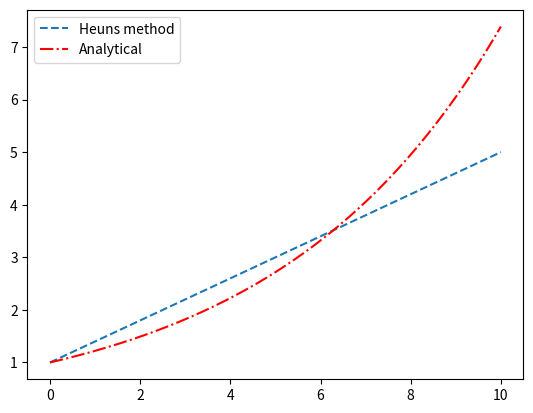
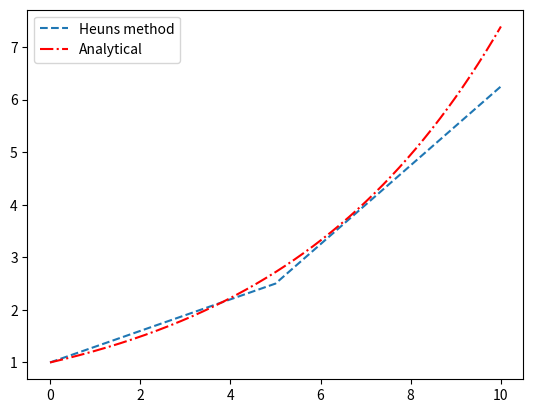
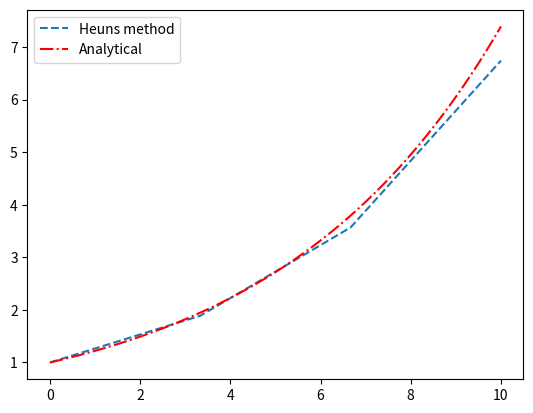
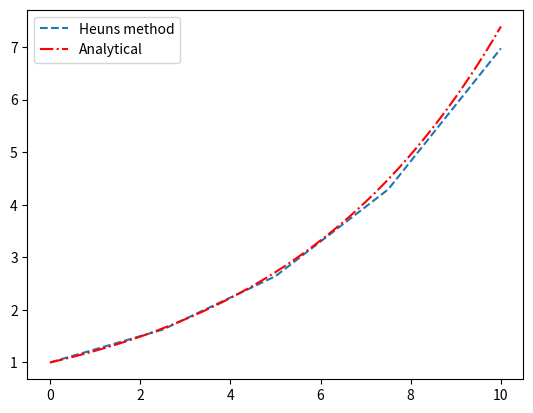
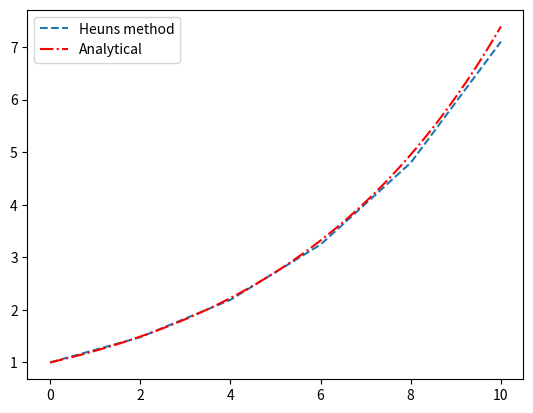
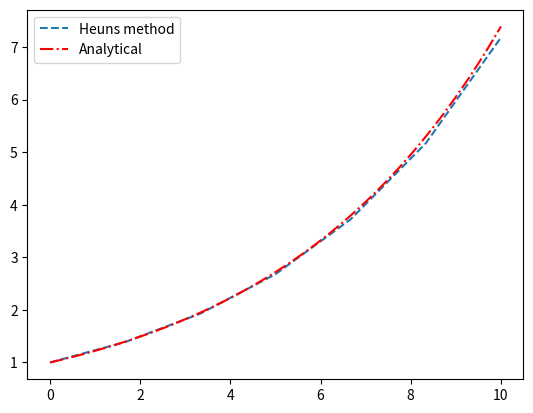
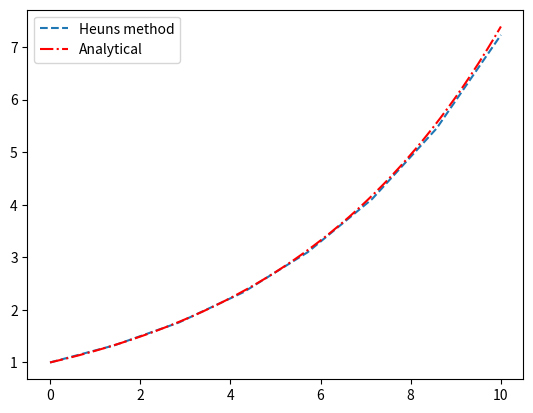
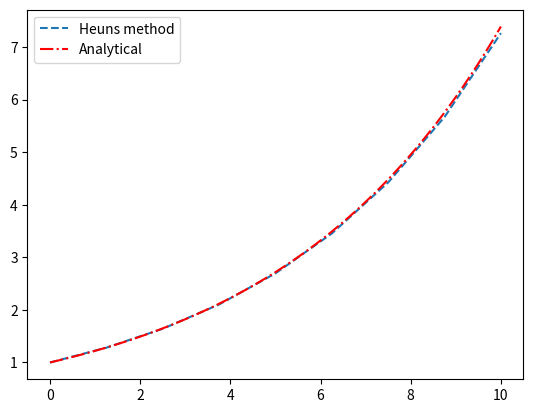
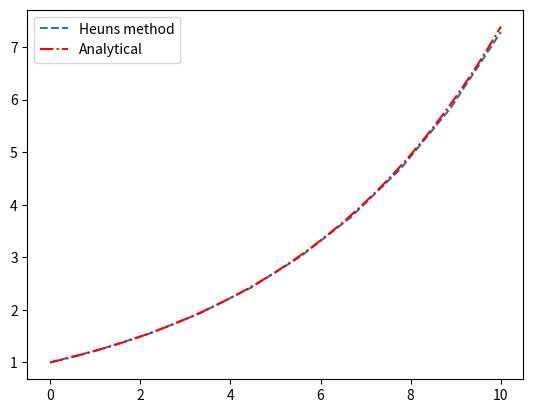
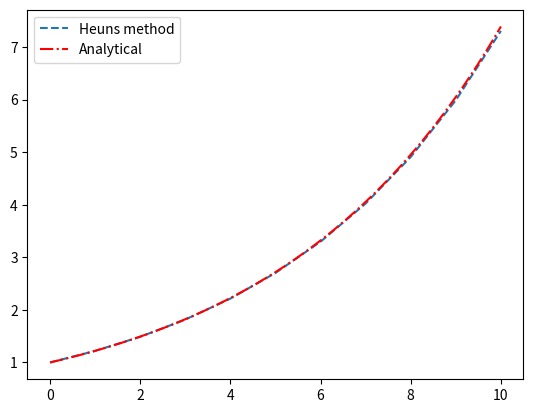
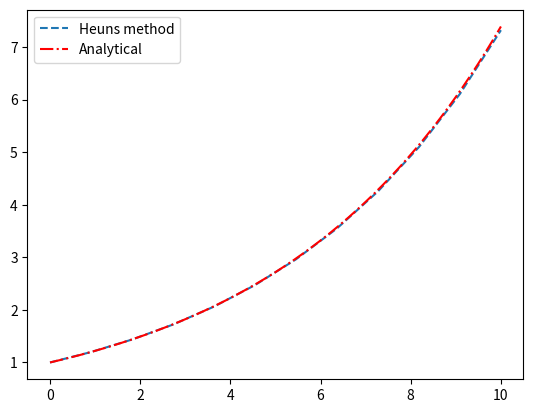
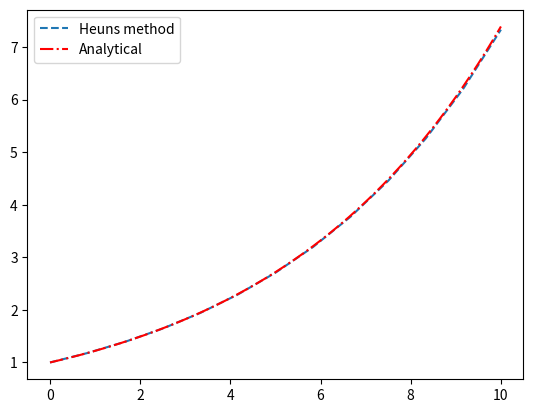
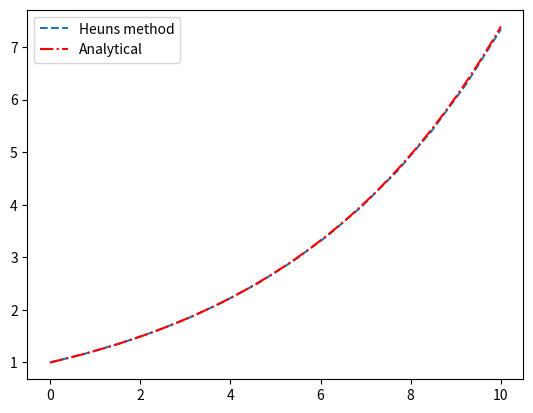
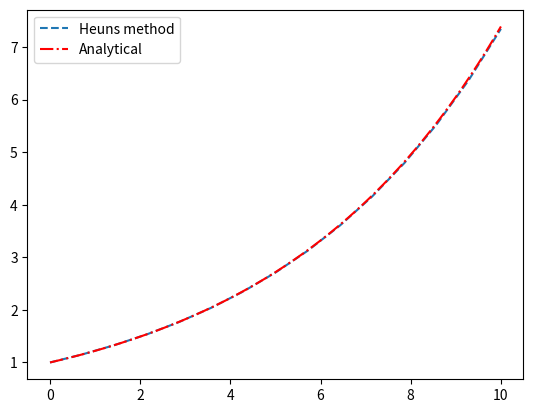
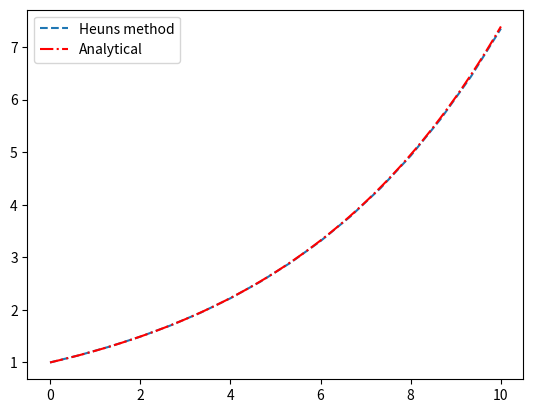
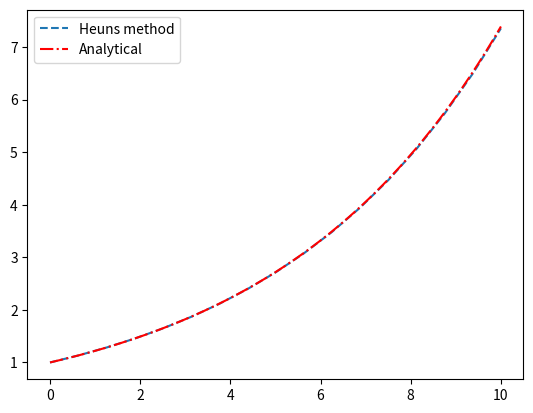

Reproduce these figures in Python, in order.
# Exercise E.6 oppgaveheftet
import numpy as np
import matplotlib.pyplot as plt

# a)
# Funksjon for Heun's metode:
def Heuns_method(T, U0, N):
    u = [0]*(N+1)
    t = [0]*(N+1)
    dt = T/N
    u[0] = U0
    for n in range(N):
        t[n+1] = t[n] + dt
        k1 = f(u[n], t[n])
        k2 = f(u[n] + dt*k1, t[n] + dt)
        u[n+1] = u[n] + dt*(k1/2 + k2/2)
    return u, t

def f(u, t):        # diff, u' = u/5
    return u/5

# b)
def exact(T,N):     # Analytisk løsning gitt ved variabler T, N
    t = np.linspace(0,T,N+1)
    return np.exp(t/5)

def test_heuns_against_hand_calculations(): # Testfunksjon
    T = 1
    N = 2       # Løsning i to tidssteg
    U0 = 1
    u1 = Heuns_method(T, U0, N)[0]
    u2 = exact(T,N)
    tol = 1e-3
    for i in range(N+1):    # Tester for alle listeverdier
        success = abs(u1[i] - u2[i]) < tol
        msg = 'something funky'
        assert success, msg

test_heuns_against_hand_calculations()

# c)
def exact_plot(t):      # Analytisk løsning gitt ved en liste / array i argument
    return np.exp(t/5)

# Simulerer approksimasjon
T = 10; U0 = 1
N_list = *range(1,20),
for N in N_list:
    u, t = Heuns_method(T, U0, N)
    plt.plot(t, u,'--', label = 'Heuns method')

    t = np.linspace(0, T, 1000)
    plt.plot(t, exact_plot(t),'r-.', label = 'Analytical')
    plt.legend()
    plt.draw()
    plt.pause(0.3)
    plt.clf()

# Kjøretest fra terminal:
"""
PS C:\Python\Oblig uke 45 IN1900> python heuns_method_func.py
PS C:\Python\Oblig uke 45 IN1900>
"""
